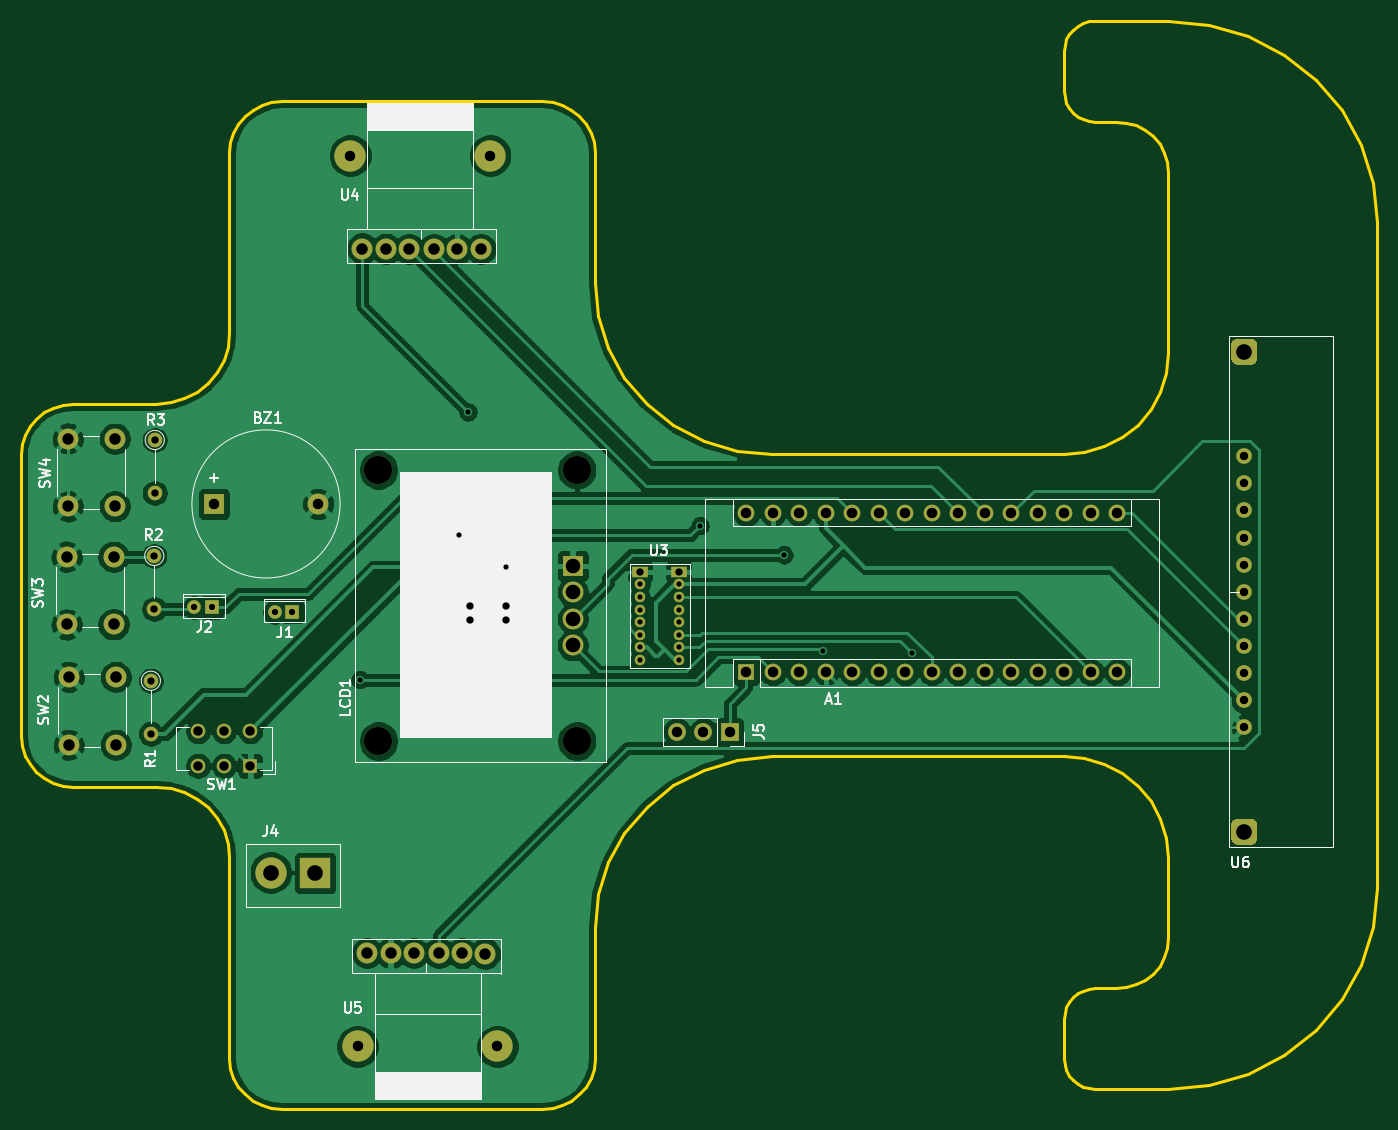
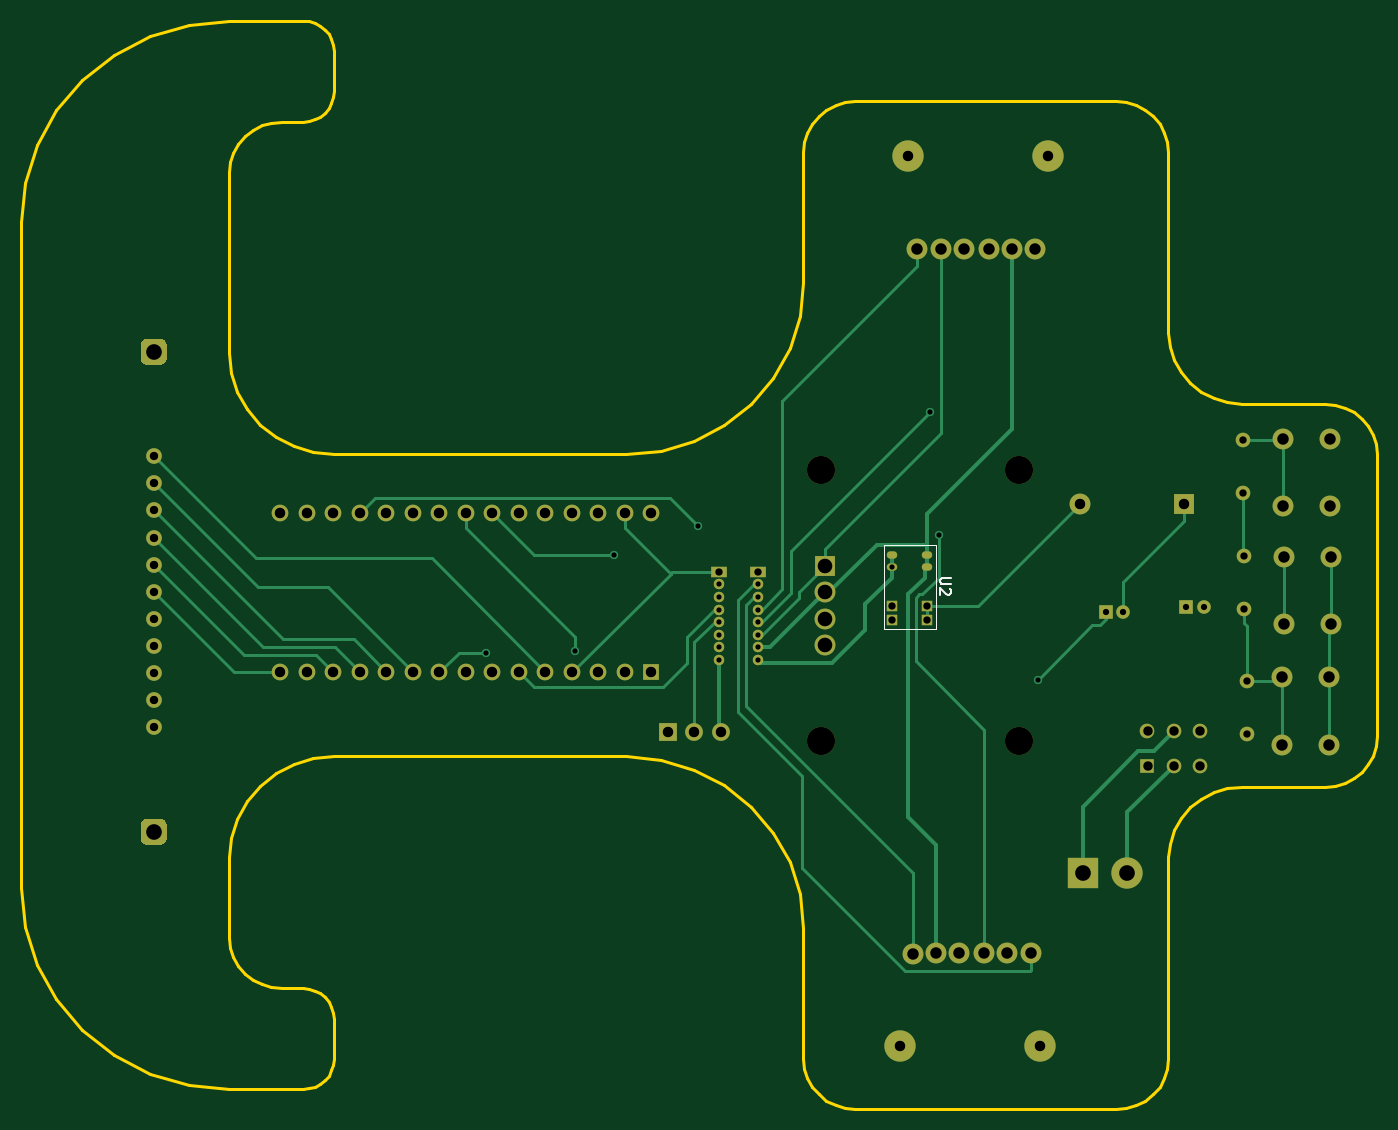
Circuit board: 9 layer files. Board 130.0 x 104.3 mm.
- bottom_copper: Sigue_lineas-B_Cu.gbr (16991 bytes)
- bottom_mask: Sigue_lineas-B_Mask.gbr (5290 bytes)
- bottom_silk: Sigue_lineas-B_SilkS.gbr (1256 bytes)
- outline: Sigue_lineas-Edge_Cuts.gbr (9639 bytes)
- top_copper: Sigue_lineas-F_Cu.gbr (173834 bytes)
- top_mask: Sigue_lineas-F_Mask.gbr (5290 bytes)
- top_silk: Sigue_lineas-F_SilkS.gbr (18131 bytes)
- drill: Sigue_lineas-NPTH.drl (348 bytes)
- drill: Sigue_lineas-PTH.drl (2540 bytes)

=== bottom_copper: Sigue_lineas-B_Cu.gbr (16991 bytes, source omitted) ===
=== bottom_mask: Sigue_lineas-B_Mask.gbr ===
%TF.GenerationSoftware,KiCad,Pcbnew,(5.1.10)-1*%
%TF.CreationDate,2021-12-09T17:48:02-06:00*%
%TF.ProjectId,Sigue_lineas,53696775-655f-46c6-996e-6561732e6b69,rev?*%
%TF.SameCoordinates,Original*%
%TF.FileFunction,Soldermask,Bot*%
%TF.FilePolarity,Negative*%
%FSLAX46Y46*%
G04 Gerber Fmt 4.6, Leading zero omitted, Abs format (unit mm)*
G04 Created by KiCad (PCBNEW (5.1.10)-1) date 2021-12-09 17:48:02*
%MOMM*%
%LPD*%
G01*
G04 APERTURE LIST*
%ADD10R,1.600000X1.600000*%
%ADD11O,1.600000X1.600000*%
%ADD12C,2.000000*%
%ADD13R,2.000000X2.000000*%
%ADD14O,1.300000X1.300000*%
%ADD15R,1.300000X1.300000*%
%ADD16C,2.700000*%
%ADD17C,1.400000*%
%ADD18O,1.400000X1.400000*%
%ADD19R,1.400000X1.400000*%
%ADD20O,1.000000X0.700000*%
%ADD21R,1.000000X1.000000*%
%ADD22C,1.000000*%
%ADD23R,1.500000X1.000000*%
%ADD24O,2.000000X2.000000*%
%ADD25C,3.000000*%
%ADD26C,1.500000*%
%ADD27R,3.000000X3.000000*%
%ADD28R,1.700000X1.700000*%
%ADD29O,1.700000X1.700000*%
G04 APERTURE END LIST*
D10*
%TO.C,A1*%
X160419000Y-98151900D03*
D11*
X193439000Y-82911900D03*
X162959000Y-98151900D03*
X190899000Y-82911900D03*
X165499000Y-98151900D03*
X188359000Y-82911900D03*
X168039000Y-98151900D03*
X185819000Y-82911900D03*
X170579000Y-98151900D03*
X183279000Y-82911900D03*
X173119000Y-98151900D03*
X180739000Y-82911900D03*
X175659000Y-98151900D03*
X178199000Y-82911900D03*
X178199000Y-98151900D03*
X175659000Y-82911900D03*
X180739000Y-98151900D03*
X173119000Y-82911900D03*
X183279000Y-98151900D03*
X170579000Y-82911900D03*
X185819000Y-98151900D03*
X168039000Y-82911900D03*
X188359000Y-98151900D03*
X165499000Y-82911900D03*
X190899000Y-98151900D03*
X162959000Y-82911900D03*
X193439000Y-98151900D03*
X160419000Y-82911900D03*
X195979000Y-98151900D03*
X195979000Y-82911900D03*
%TD*%
D12*
%TO.C,BZ1*%
X119370000Y-82029300D03*
D13*
X109370000Y-82029300D03*
%TD*%
D14*
%TO.C,J1*%
X115199280Y-92410300D03*
D15*
X116888380Y-92382360D03*
%TD*%
%TO.C,J2*%
X109187380Y-91927660D03*
D14*
X107498280Y-91955600D03*
%TD*%
D16*
%TO.C,LCD1*%
X144153000Y-104770200D03*
X125153000Y-104770200D03*
D12*
X143779100Y-93050200D03*
D16*
X125153000Y-78770200D03*
X144153000Y-78770200D03*
D12*
X143779100Y-90510200D03*
X143779100Y-95590200D03*
D13*
X143779100Y-87970200D03*
%TD*%
D17*
%TO.C,R1*%
X103335000Y-98976200D03*
D18*
X103335000Y-104056200D03*
%TD*%
%TO.C,R2*%
X103660000Y-92090200D03*
D17*
X103660000Y-87010200D03*
%TD*%
%TO.C,R3*%
X103708000Y-75897700D03*
D18*
X103708000Y-80977700D03*
%TD*%
D19*
%TO.C,SW1*%
X112873000Y-107119000D03*
D17*
X110373000Y-107119000D03*
X107873000Y-107119000D03*
X112873000Y-103819000D03*
X110373000Y-103819000D03*
X107873000Y-103819000D03*
%TD*%
D12*
%TO.C,SW2*%
X95456600Y-98602800D03*
X99956600Y-98602800D03*
X95456600Y-105102800D03*
X99956600Y-105102800D03*
%TD*%
%TO.C,SW3*%
X95256000Y-87078800D03*
X99756000Y-87078800D03*
X95256000Y-93578800D03*
X99756000Y-93578800D03*
%TD*%
%TO.C,SW4*%
X99875300Y-82263100D03*
X95375300Y-82263100D03*
X99875300Y-75763100D03*
X95375300Y-75763100D03*
%TD*%
D20*
%TO.C,U2*%
X133971000Y-86908800D03*
X133971000Y-88108800D03*
X137371000Y-88108800D03*
X137371000Y-86908800D03*
D21*
X133971000Y-93108800D03*
X133971000Y-91808800D03*
X137371000Y-93108800D03*
X137371000Y-91808800D03*
%TD*%
D22*
%TO.C,U3*%
X153919000Y-96949400D03*
X153919000Y-94549400D03*
X153919000Y-95749400D03*
X153919000Y-93349400D03*
X153919000Y-92149400D03*
X153919000Y-90949400D03*
X153919000Y-89749400D03*
D23*
X153919000Y-88549400D03*
D22*
X150219000Y-96949400D03*
X150219000Y-95749400D03*
X150219000Y-94549400D03*
X150219000Y-93349400D03*
X150219000Y-92149400D03*
X150219000Y-90949400D03*
X150219000Y-89749400D03*
D23*
X150219000Y-88549400D03*
%TD*%
D24*
%TO.C,U4*%
X130476000Y-57602100D03*
X132676000Y-57602100D03*
D12*
X123611800Y-57548760D03*
D24*
X125876000Y-57581780D03*
X128076000Y-57602100D03*
X134936000Y-57602100D03*
D25*
X122443400Y-48646300D03*
X135852060Y-48646300D03*
%TD*%
%TO.C,U5*%
X123141940Y-134030000D03*
X136550600Y-134030000D03*
D24*
X124058000Y-125074200D03*
X130918000Y-125074200D03*
X133118000Y-125094520D03*
D12*
X135382200Y-125127540D03*
D24*
X126318000Y-125074200D03*
X128518000Y-125074200D03*
%TD*%
D26*
%TO.C,U6*%
X208132000Y-90453000D03*
X208132000Y-87853000D03*
X208132000Y-85253000D03*
X208132000Y-82653000D03*
X208132000Y-80053000D03*
X208132000Y-77453000D03*
X208132000Y-93053000D03*
X208132000Y-95653000D03*
X208132000Y-98253000D03*
X208132000Y-100853000D03*
X208132000Y-103453000D03*
G36*
G01*
X208757000Y-68703000D02*
X207507000Y-68703000D01*
G75*
G02*
X206882000Y-68078000I0J625000D01*
G01*
X206882000Y-66828000D01*
G75*
G02*
X207507000Y-66203000I625000J0D01*
G01*
X208757000Y-66203000D01*
G75*
G02*
X209382000Y-66828000I0J-625000D01*
G01*
X209382000Y-68078000D01*
G75*
G02*
X208757000Y-68703000I-625000J0D01*
G01*
G37*
G36*
G01*
X208757000Y-114703000D02*
X207507000Y-114703000D01*
G75*
G02*
X206882000Y-114078000I0J625000D01*
G01*
X206882000Y-112828000D01*
G75*
G02*
X207507000Y-112203000I625000J0D01*
G01*
X208757000Y-112203000D01*
G75*
G02*
X209382000Y-112828000I0J-625000D01*
G01*
X209382000Y-114078000D01*
G75*
G02*
X208757000Y-114703000I-625000J0D01*
G01*
G37*
%TD*%
D25*
%TO.C,J4*%
X114830540Y-117368640D03*
D27*
X119082500Y-117394040D03*
%TD*%
D28*
%TO.C,J5*%
X158836000Y-103866000D03*
D29*
X156296000Y-103866000D03*
X153756000Y-103866000D03*
%TD*%
M02*

=== bottom_silk: Sigue_lineas-B_SilkS.gbr ===
%TF.GenerationSoftware,KiCad,Pcbnew,(5.1.10)-1*%
%TF.CreationDate,2021-12-09T17:48:00-06:00*%
%TF.ProjectId,Sigue_lineas,53696775-655f-46c6-996e-6561732e6b69,rev?*%
%TF.SameCoordinates,Original*%
%TF.FileFunction,Legend,Bot*%
%TF.FilePolarity,Positive*%
%FSLAX46Y46*%
G04 Gerber Fmt 4.6, Leading zero omitted, Abs format (unit mm)*
G04 Created by KiCad (PCBNEW (5.1.10)-1) date 2021-12-09 17:48:00*
%MOMM*%
%LPD*%
G01*
G04 APERTURE LIST*
%ADD10C,0.120000*%
%ADD11C,0.150000*%
G04 APERTURE END LIST*
D10*
%TO.C,U2*%
X133171000Y-86008800D02*
X133171000Y-94008800D01*
X133171000Y-86008800D02*
X138171000Y-86008800D01*
X133171000Y-94008800D02*
X138171000Y-94008800D01*
X138171000Y-86008800D02*
X138171000Y-94008800D01*
D11*
X131735580Y-89154095D02*
X132545104Y-89154095D01*
X132640342Y-89201714D01*
X132687961Y-89249333D01*
X132735580Y-89344571D01*
X132735580Y-89535047D01*
X132687961Y-89630285D01*
X132640342Y-89677904D01*
X132545104Y-89725523D01*
X131735580Y-89725523D01*
X131830819Y-90154095D02*
X131783200Y-90201714D01*
X131735580Y-90296952D01*
X131735580Y-90535047D01*
X131783200Y-90630285D01*
X131830819Y-90677904D01*
X131926057Y-90725523D01*
X132021295Y-90725523D01*
X132164152Y-90677904D01*
X132735580Y-90106476D01*
X132735580Y-90725523D01*
%TD*%
M02*

=== outline: Sigue_lineas-Edge_Cuts.gbr (9639 bytes, source omitted) ===
=== top_copper: Sigue_lineas-F_Cu.gbr (173834 bytes, source omitted) ===
=== top_mask: Sigue_lineas-F_Mask.gbr ===
%TF.GenerationSoftware,KiCad,Pcbnew,(5.1.10)-1*%
%TF.CreationDate,2021-12-09T17:48:01-06:00*%
%TF.ProjectId,Sigue_lineas,53696775-655f-46c6-996e-6561732e6b69,rev?*%
%TF.SameCoordinates,Original*%
%TF.FileFunction,Soldermask,Top*%
%TF.FilePolarity,Negative*%
%FSLAX46Y46*%
G04 Gerber Fmt 4.6, Leading zero omitted, Abs format (unit mm)*
G04 Created by KiCad (PCBNEW (5.1.10)-1) date 2021-12-09 17:48:01*
%MOMM*%
%LPD*%
G01*
G04 APERTURE LIST*
%ADD10R,1.600000X1.600000*%
%ADD11O,1.600000X1.600000*%
%ADD12C,2.000000*%
%ADD13R,2.000000X2.000000*%
%ADD14O,1.300000X1.300000*%
%ADD15R,1.300000X1.300000*%
%ADD16C,2.700000*%
%ADD17C,1.400000*%
%ADD18O,1.400000X1.400000*%
%ADD19R,1.400000X1.400000*%
%ADD20O,1.000000X0.700000*%
%ADD21R,1.000000X1.000000*%
%ADD22C,1.000000*%
%ADD23R,1.500000X1.000000*%
%ADD24O,2.000000X2.000000*%
%ADD25C,3.000000*%
%ADD26C,1.500000*%
%ADD27R,3.000000X3.000000*%
%ADD28R,1.700000X1.700000*%
%ADD29O,1.700000X1.700000*%
G04 APERTURE END LIST*
D10*
%TO.C,A1*%
X160419000Y-98151900D03*
D11*
X193439000Y-82911900D03*
X162959000Y-98151900D03*
X190899000Y-82911900D03*
X165499000Y-98151900D03*
X188359000Y-82911900D03*
X168039000Y-98151900D03*
X185819000Y-82911900D03*
X170579000Y-98151900D03*
X183279000Y-82911900D03*
X173119000Y-98151900D03*
X180739000Y-82911900D03*
X175659000Y-98151900D03*
X178199000Y-82911900D03*
X178199000Y-98151900D03*
X175659000Y-82911900D03*
X180739000Y-98151900D03*
X173119000Y-82911900D03*
X183279000Y-98151900D03*
X170579000Y-82911900D03*
X185819000Y-98151900D03*
X168039000Y-82911900D03*
X188359000Y-98151900D03*
X165499000Y-82911900D03*
X190899000Y-98151900D03*
X162959000Y-82911900D03*
X193439000Y-98151900D03*
X160419000Y-82911900D03*
X195979000Y-98151900D03*
X195979000Y-82911900D03*
%TD*%
D12*
%TO.C,BZ1*%
X119370000Y-82029300D03*
D13*
X109370000Y-82029300D03*
%TD*%
D14*
%TO.C,J1*%
X115199280Y-92410300D03*
D15*
X116888380Y-92382360D03*
%TD*%
%TO.C,J2*%
X109187380Y-91927660D03*
D14*
X107498280Y-91955600D03*
%TD*%
D16*
%TO.C,LCD1*%
X144153000Y-104770200D03*
X125153000Y-104770200D03*
D12*
X143779100Y-93050200D03*
D16*
X125153000Y-78770200D03*
X144153000Y-78770200D03*
D12*
X143779100Y-90510200D03*
X143779100Y-95590200D03*
D13*
X143779100Y-87970200D03*
%TD*%
D17*
%TO.C,R1*%
X103335000Y-98976200D03*
D18*
X103335000Y-104056200D03*
%TD*%
%TO.C,R2*%
X103660000Y-92090200D03*
D17*
X103660000Y-87010200D03*
%TD*%
%TO.C,R3*%
X103708000Y-75897700D03*
D18*
X103708000Y-80977700D03*
%TD*%
D19*
%TO.C,SW1*%
X112873000Y-107119000D03*
D17*
X110373000Y-107119000D03*
X107873000Y-107119000D03*
X112873000Y-103819000D03*
X110373000Y-103819000D03*
X107873000Y-103819000D03*
%TD*%
D12*
%TO.C,SW2*%
X95456600Y-98602800D03*
X99956600Y-98602800D03*
X95456600Y-105102800D03*
X99956600Y-105102800D03*
%TD*%
%TO.C,SW3*%
X95256000Y-87078800D03*
X99756000Y-87078800D03*
X95256000Y-93578800D03*
X99756000Y-93578800D03*
%TD*%
%TO.C,SW4*%
X99875300Y-82263100D03*
X95375300Y-82263100D03*
X99875300Y-75763100D03*
X95375300Y-75763100D03*
%TD*%
D20*
%TO.C,U2*%
X133971000Y-86908800D03*
X133971000Y-88108800D03*
X137371000Y-88108800D03*
X137371000Y-86908800D03*
D21*
X133971000Y-93108800D03*
X133971000Y-91808800D03*
X137371000Y-93108800D03*
X137371000Y-91808800D03*
%TD*%
D22*
%TO.C,U3*%
X153919000Y-96949400D03*
X153919000Y-94549400D03*
X153919000Y-95749400D03*
X153919000Y-93349400D03*
X153919000Y-92149400D03*
X153919000Y-90949400D03*
X153919000Y-89749400D03*
D23*
X153919000Y-88549400D03*
D22*
X150219000Y-96949400D03*
X150219000Y-95749400D03*
X150219000Y-94549400D03*
X150219000Y-93349400D03*
X150219000Y-92149400D03*
X150219000Y-90949400D03*
X150219000Y-89749400D03*
D23*
X150219000Y-88549400D03*
%TD*%
D24*
%TO.C,U4*%
X130476000Y-57602100D03*
X132676000Y-57602100D03*
D12*
X123611800Y-57548760D03*
D24*
X125876000Y-57581780D03*
X128076000Y-57602100D03*
X134936000Y-57602100D03*
D25*
X122443400Y-48646300D03*
X135852060Y-48646300D03*
%TD*%
%TO.C,U5*%
X123141940Y-134030000D03*
X136550600Y-134030000D03*
D24*
X124058000Y-125074200D03*
X130918000Y-125074200D03*
X133118000Y-125094520D03*
D12*
X135382200Y-125127540D03*
D24*
X126318000Y-125074200D03*
X128518000Y-125074200D03*
%TD*%
D26*
%TO.C,U6*%
X208132000Y-90453000D03*
X208132000Y-87853000D03*
X208132000Y-85253000D03*
X208132000Y-82653000D03*
X208132000Y-80053000D03*
X208132000Y-77453000D03*
X208132000Y-93053000D03*
X208132000Y-95653000D03*
X208132000Y-98253000D03*
X208132000Y-100853000D03*
X208132000Y-103453000D03*
G36*
G01*
X208757000Y-68703000D02*
X207507000Y-68703000D01*
G75*
G02*
X206882000Y-68078000I0J625000D01*
G01*
X206882000Y-66828000D01*
G75*
G02*
X207507000Y-66203000I625000J0D01*
G01*
X208757000Y-66203000D01*
G75*
G02*
X209382000Y-66828000I0J-625000D01*
G01*
X209382000Y-68078000D01*
G75*
G02*
X208757000Y-68703000I-625000J0D01*
G01*
G37*
G36*
G01*
X208757000Y-114703000D02*
X207507000Y-114703000D01*
G75*
G02*
X206882000Y-114078000I0J625000D01*
G01*
X206882000Y-112828000D01*
G75*
G02*
X207507000Y-112203000I625000J0D01*
G01*
X208757000Y-112203000D01*
G75*
G02*
X209382000Y-112828000I0J-625000D01*
G01*
X209382000Y-114078000D01*
G75*
G02*
X208757000Y-114703000I-625000J0D01*
G01*
G37*
%TD*%
D25*
%TO.C,J4*%
X114830540Y-117368640D03*
D27*
X119082500Y-117394040D03*
%TD*%
D28*
%TO.C,J5*%
X158836000Y-103866000D03*
D29*
X156296000Y-103866000D03*
X153756000Y-103866000D03*
%TD*%
M02*

=== top_silk: Sigue_lineas-F_SilkS.gbr (18131 bytes, source omitted) ===
=== drill: Sigue_lineas-NPTH.drl ===
M48
; DRILL file {KiCad (5.1.10)-1} date 12/09/21 17:47:52
; FORMAT={-:-/ absolute / inch / decimal}
; #@! TF.CreationDate,2021-12-09T17:47:52-06:00
; #@! TF.GenerationSoftware,Kicad,Pcbnew,(5.1.10)-1
; #@! TF.FileFunction,NonPlated,1,2,NPTH
FMAT,2
INCH
T1C0.1063
%
G90
G05
T1
X4.9273Y-3.1012
X4.9273Y-4.1248
X5.6753Y-3.1012
X5.6753Y-4.1248
T0
M30

=== drill: Sigue_lineas-PTH.drl ===
M48
; DRILL file {KiCad (5.1.10)-1} date 12/09/21 17:47:52
; FORMAT={-:-/ absolute / inch / decimal}
; #@! TF.CreationDate,2021-12-09T17:47:52-06:00
; #@! TF.GenerationSoftware,Kicad,Pcbnew,(5.1.10)-1
; #@! TF.FileFunction,Plated,1,2,PTH
FMAT,2
INCH
T1C0.0197
T2C0.0236
T3C0.0276
T4C0.0315
T5C0.0354
T6C0.0394
T7C0.0433
T8C0.0551
T9C0.0591
%
G90
G05
T1
X4.8574Y-3.8926
X5.2301Y-3.348
X5.2652Y-2.8827
X5.4083Y-3.4689
X5.9141Y-3.5334
X5.9141Y-3.5807
X5.9141Y-3.6279
X5.9141Y-3.6752
X5.9141Y-3.7224
X5.9141Y-3.7697
X5.9141Y-3.8169
X6.0598Y-3.5334
X6.0598Y-3.5807
X6.0598Y-3.6279
X6.0598Y-3.6752
X6.0598Y-3.7224
X6.0598Y-3.7697
X6.0598Y-3.8169
X6.1403Y-3.3115
X6.4569Y-3.4214
X6.6047Y-3.7862
X6.9403Y-3.7911
T2
X4.2322Y-3.6203
X4.2987Y-3.6192
X4.5354Y-3.6382
X4.6019Y-3.6371
T3
X4.0683Y-3.8967
X4.0683Y-4.0967
X4.0811Y-3.4256
X4.0811Y-3.6256
X4.083Y-2.9881
X4.083Y-3.1881
X5.2744Y-3.6145
X5.2744Y-3.6657
X5.4083Y-3.6145
X5.4083Y-3.6657
X5.9141Y-3.4862
X6.0598Y-3.4862
T4
X8.1942Y-3.0493
X8.1942Y-3.1517
X8.1942Y-3.2541
X8.1942Y-3.3564
X8.1942Y-3.4588
X8.1942Y-3.5611
X8.1942Y-3.6635
X8.1942Y-3.7659
X8.1942Y-3.8682
X8.1942Y-3.9706
X8.1942Y-4.073
T5
X4.247Y-4.0874
X4.247Y-4.2173
X4.3454Y-4.0874
X4.3454Y-4.2173
X4.4438Y-4.0874
X4.4438Y-4.2173
T6
X4.3059Y-3.2295
X4.6996Y-3.2295
X4.8206Y-1.9152
X4.8481Y-5.2768
X5.3485Y-1.9152
X5.376Y-5.2768
X6.0534Y-4.0892
X6.1534Y-4.0892
X6.2534Y-4.0892
X6.3157Y-3.2642
X6.3157Y-3.8642
X6.4157Y-3.2642
X6.4157Y-3.8642
X6.5157Y-3.2642
X6.5157Y-3.8642
X6.6157Y-3.2642
X6.6157Y-3.8642
X6.7157Y-3.2642
X6.7157Y-3.8642
X6.8157Y-3.2642
X6.8157Y-3.8642
X6.9157Y-3.2642
X6.9157Y-3.8642
X7.0157Y-3.2642
X7.0157Y-3.8642
X7.1157Y-3.2642
X7.1157Y-3.8642
X7.2157Y-3.2642
X7.2157Y-3.8642
X7.3157Y-3.2642
X7.3157Y-3.8642
X7.4157Y-3.2642
X7.4157Y-3.8642
X7.5157Y-3.2642
X7.5157Y-3.8642
X7.6157Y-3.2642
X7.6157Y-3.8642
X7.7157Y-3.2642
X7.7157Y-3.8642
T7
X3.7502Y-3.4283
X3.7502Y-3.6842
X3.7549Y-2.9828
X3.7549Y-3.2387
X3.7581Y-3.882
X3.7581Y-4.1379
X3.9274Y-3.4283
X3.9274Y-3.6842
X3.9321Y-2.9828
X3.9321Y-3.2387
X3.9353Y-3.882
X3.9353Y-4.1379
X4.8666Y-2.2657
X4.8842Y-4.9242
X4.9557Y-2.267
X4.9731Y-4.9242
X5.0424Y-2.2678
X5.0598Y-4.9242
X5.1369Y-2.2678
X5.1543Y-4.9242
X5.2235Y-2.2678
X5.2409Y-4.925
X5.3124Y-2.2678
X5.33Y-4.9263
T8
X5.6606Y-3.4634
X5.6606Y-3.5634
X5.6606Y-3.6634
X5.6606Y-3.7634
T9
X4.5209Y-4.6208
X4.6883Y-4.6218
X8.1942Y-2.6556
X8.1942Y-4.4667
T1
G00X5.2744Y-3.4216
M15
G01X5.2744Y-3.4216
M16
G05
G00X5.2744Y-3.4689
M15
G01X5.2744Y-3.4689
M16
G05
G00X5.4083Y-3.4216
M15
G01X5.4083Y-3.4216
M16
G05
T0
M30

